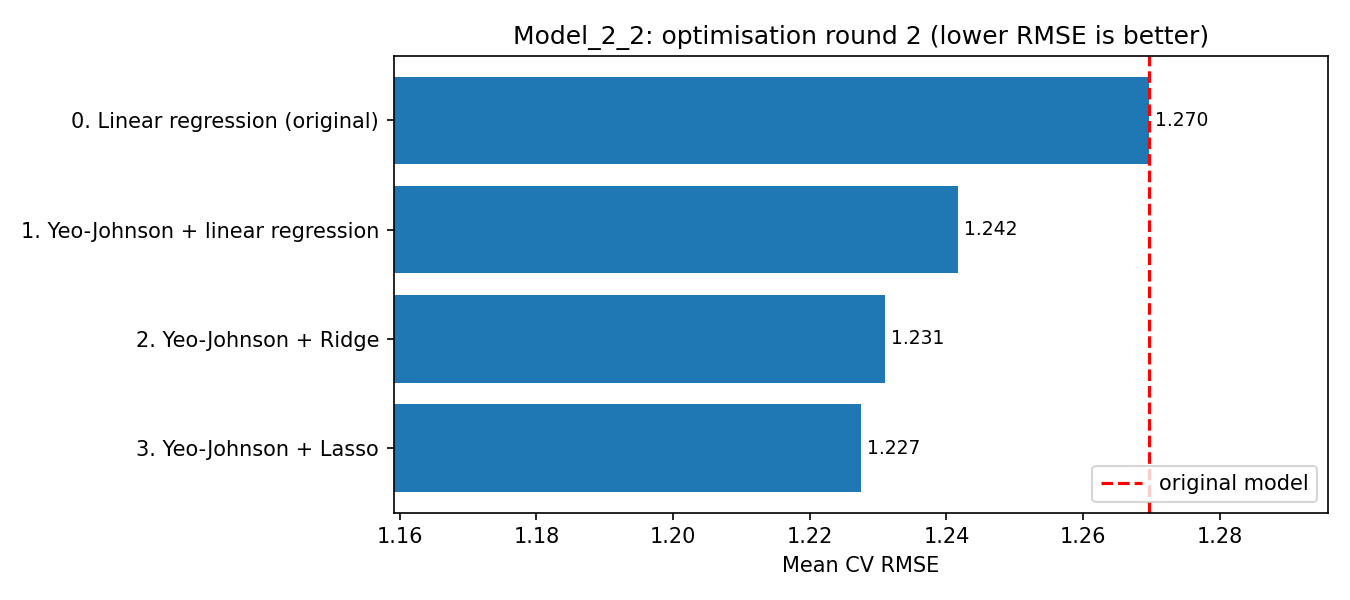

The data file committed next to this chart (first rows):
Iteration, CV_R2, CV_MSE, CV_RMSE, CV_NRMSE, CV_MAE, RMSE_change_%
0. Linear regression (original), 0.1287, 1.637, 1.27, 0.1814, 0.9776, 0.0
1. Yeo-Johnson + linear regression, 0.1684, 1.57, 1.242, 0.1774, 0.9377, -2.2
2. Yeo-Johnson + Ridge, 0.1858, 1.545, 1.231, 0.1758, 0.9327, -3.048
3. Yeo-Johnson + Lasso, 0.1904, 1.535, 1.227, 0.1753, 0.9262, -3.324
